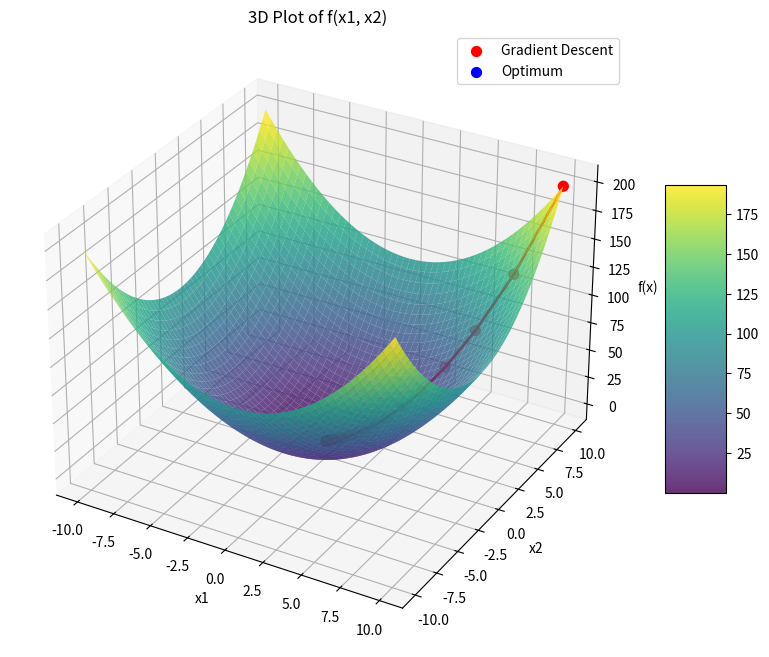

Write Python code to recreate this figure.
import numpy as np
import matplotlib.pyplot as plt

# Define function for computing the gradient of a function f at point x.
# The gradient is approximated using the central difference method with a small step size h.
def numerical_gradient(f, x, h=1e-4):
    grad = np.zeros_like(x)
    for i in range(len(x)):
        x_minus = np.copy(x)
        x_plus = np.copy(x)
        x_minus[i] -= h
        x_plus[i] += h
        grad[i] = (f(x_plus) - f(x_minus)) / (2 * h)
    return grad

# Define function for performing gradient descent on a function f.
def gradient_descent(f, x_start, learning_rate=0.1, num_steps=100):
    x = x_start.copy()
    x_history = [x.copy()]

    for i in range(num_steps):
        grad = numerical_gradient(f, x)
        x -= learning_rate * grad  # Update x in the opposite direction of the gradient.
        x_history.append(x.copy())

    return x, x_history

# Set the function and initial point.
f = lambda x: x[0]**2 + x[1]**2
x = np.array([10.0, 10.0])

# Compute the gradient using the function.
print("Gradient at x =", x, ":", numerical_gradient(f, x))

final_x, x_history = gradient_descent(f, x, learning_rate=0.1, num_steps=50)

print("Final x:", np.round(final_x, 4))


# Extended plot function that additionally marks the gradient descent trajectory and the optimum.
def plot_function_3d(f, x1_range=(-5, 5), x2_range=(-5, 5), num_points=400, x_history=None, optimum=None):
    # Generate a grid in the specified range.
    x1_vals = np.linspace(x1_range[0], x1_range[1], num_points)
    x2_vals = np.linspace(x2_range[0], x2_range[1], num_points)
    X1, X2 = np.meshgrid(x1_vals, x2_vals)
    
    # Vectorize the function if necessary.
    f_vec = np.vectorize(lambda x1, x2: f(np.array([x1, x2])))
    Z = f_vec(X1, X2)
    
    # Create the 3D plot.
    fig = plt.figure(figsize=(10, 8))
    ax = fig.add_subplot(111, projection='3d')
    surface = ax.plot_surface(X1, X2, Z, cmap='viridis', alpha=0.8)
    ax.set_xlabel("x1")
    ax.set_ylabel("x2")
    ax.set_zlabel("f(x)")
    ax.set_title("3D Plot of f(x1, x2)")
    fig.colorbar(surface, shrink=0.5, aspect=5)
    
    # If the gradient descent trajectory is provided, plot it:
    if x_history is not None:
        x_history = np.array(x_history)
        xs = x_history[:, 0]
        ys = x_history[:, 1]
        zs = np.array([f(np.array([xi, yi])) for xi, yi in zip(xs, ys)])
        ax.scatter(xs, ys, zs, color='red', marker='o', s=50, label='Gradient Descent')
        ax.plot(xs, ys, zs, color='red', linewidth=2)
    
    # If the optimum is provided, plot it:
    if optimum is not None:
        opt_x = optimum[0]
        opt_y = optimum[1]
        opt_z = f(np.array([opt_x, opt_y]))
        ax.scatter([opt_x], [opt_y], [opt_z], color='blue', marker='o', s=50, label='Optimum')
    
    ax.legend()
    plt.show()


# The optimum is automatically provided as final_x from the gradient descent.
plot_function_3d(f, x1_range=(-10, 10), x2_range=(-10, 10), x_history=x_history, optimum=final_x)